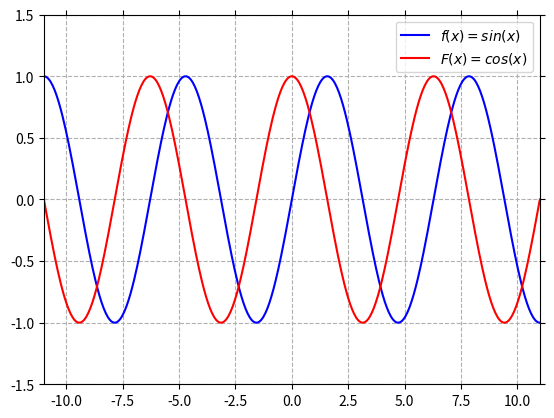

Python code for this plot: (Note: this script raises an exception after producing the figure.)
import matplotlib.pyplot as plt
import numpy as np

x = np.linspace(-3.5*np.pi,3.5*np.pi,500)

plt.grid(linestyle='--')
plt.plot(x,np.sin(x),'b', label=r'$f(x)=sin(x)$')
plt.plot(x,np.cos(x),'r', label=r'$F(x)=cos(x)$')
plt.legend()
plt.ylim((-1.5,1.5))
plt.xlim((-3.5*np.pi,3.5*np.pi))
plt.tick_params(
    axis='both',
    which='both',
    bottom='off',
    top='off',
    labelbottom='off',
    right='off',
    left='off',
    labelleft='off')
plt.savefig('build/plot5.pdf')
